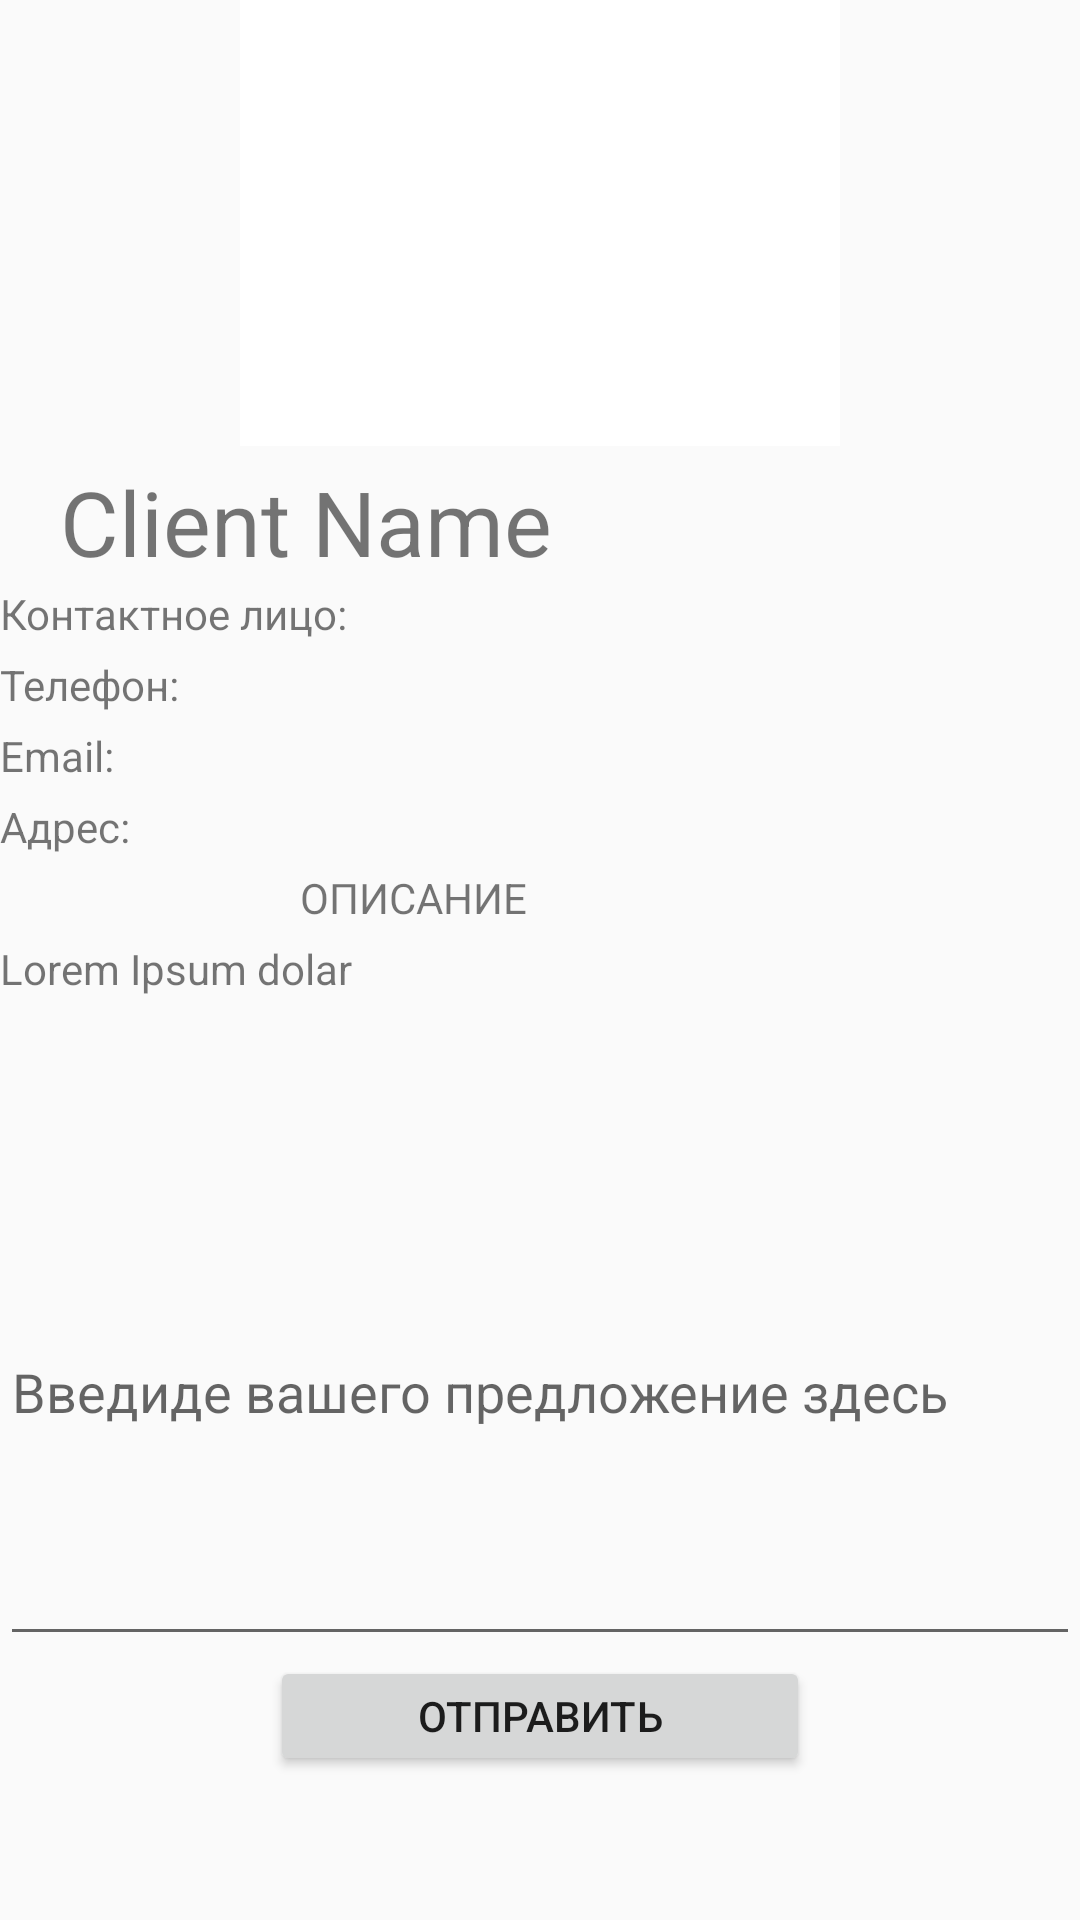

Write the Android layout XML for this screen, with the resource values it uses.
<!-- AndroidManifest.xml: application theme AppTheme -->
<!-- res/layout/activity_client_info.xml -->
<?xml version="1.0" encoding="utf-8"?>
<LinearLayout xmlns:android="http://schemas.android.com/apk/res/android"
    android:orientation="vertical"
    android:layout_width="match_parent"
    android:layout_height="match_parent"
    android:weightSum="100">

    <ImageView
        android:layout_width="200dp"
        android:layout_height="0dp"
        android:layout_weight="25"
        android:background="@color/white"
        android:layout_marginBottom="5dp"
        android:scaleType="fitXY"
        android:id="@+id/imgView_ClientInfo"
        android:layout_gravity="center"/>

    <TextView
        android:layout_width="match_parent"
        android:layout_height="0dp"
        android:layout_weight="7"
        android:text="Client Name"
        android:textSize="30sp"
        android:paddingLeft="20dp"
        android:id="@+id/nameClient_ClintInfo"/>
    <TextView
        android:layout_width="match_parent"
        android:layout_height="0dp"
        android:layout_weight="4"
        android:text="Контактное лицо:"/>
    <TextView
        android:layout_width="match_parent"
        android:layout_height="0dp"
        android:layout_weight="4"
        android:text="Телефон:"/>
    <TextView
        android:layout_width="match_parent"
        android:layout_height="0dp"
        android:layout_weight="4"
        android:text="Email:"/>
    <TextView
        android:layout_width="match_parent"
        android:layout_height="0dp"
        android:layout_weight="4"
        android:text="Адрес:"
        android:id="@+id/txtClinetAddres_ClintInfo"/>
    <TextView
        android:layout_width="match_parent"
        android:layout_height="0dp"
        android:layout_weight="4"
        android:text="ОПИСАНИЕ"
        android:paddingLeft="100dp"/>

<TextView
    android:layout_width="match_parent"
    android:layout_height="0dp"
    android:layout_weight="10"
    android:text="Lorem Ipsum dolar"/>

    <EditText
        android:layout_width="match_parent"
        android:layout_height="0dp"
        android:layout_weight="30"
        android:hint="Введиде вашего предложение здесь"/>

    <Button
        android:layout_width="180dp"
        android:layout_height="40dp"
        android:layout_gravity="center"
        android:text="ОТПРАВИТЬ"/>



</LinearLayout>
<!-- resources referenced by this layout -->
<resources>
  <color name="white">#ffffff</color>
  <style name="AppTheme" parent="Theme.AppCompat.Light.NoActionBar">
          
          <item name="colorPrimary">@color/iconBlue</item>
          <item name="colorPrimaryDark">@color/iconYellow</item>
          <item name="colorAccent">@color/colorAccent</item>
      </style>
  <color name="iconBlue">#164294</color>
  <color name="iconYellow">#fdc109</color>
  <color name="colorAccent">#D81B60</color>
</resources>
